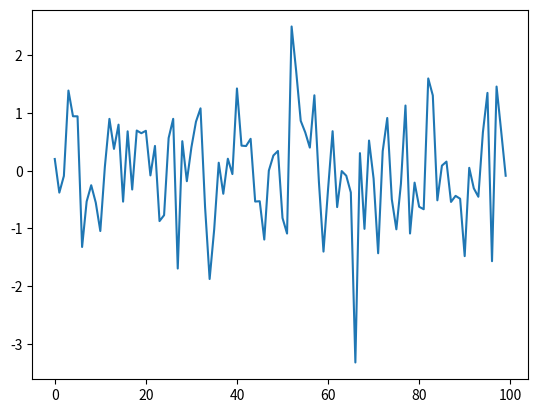

This figure's Python source:
import numpy as np
import matplotlib.pyplot as plt
plt.plot(np.random.randn(100))
plt.show()
